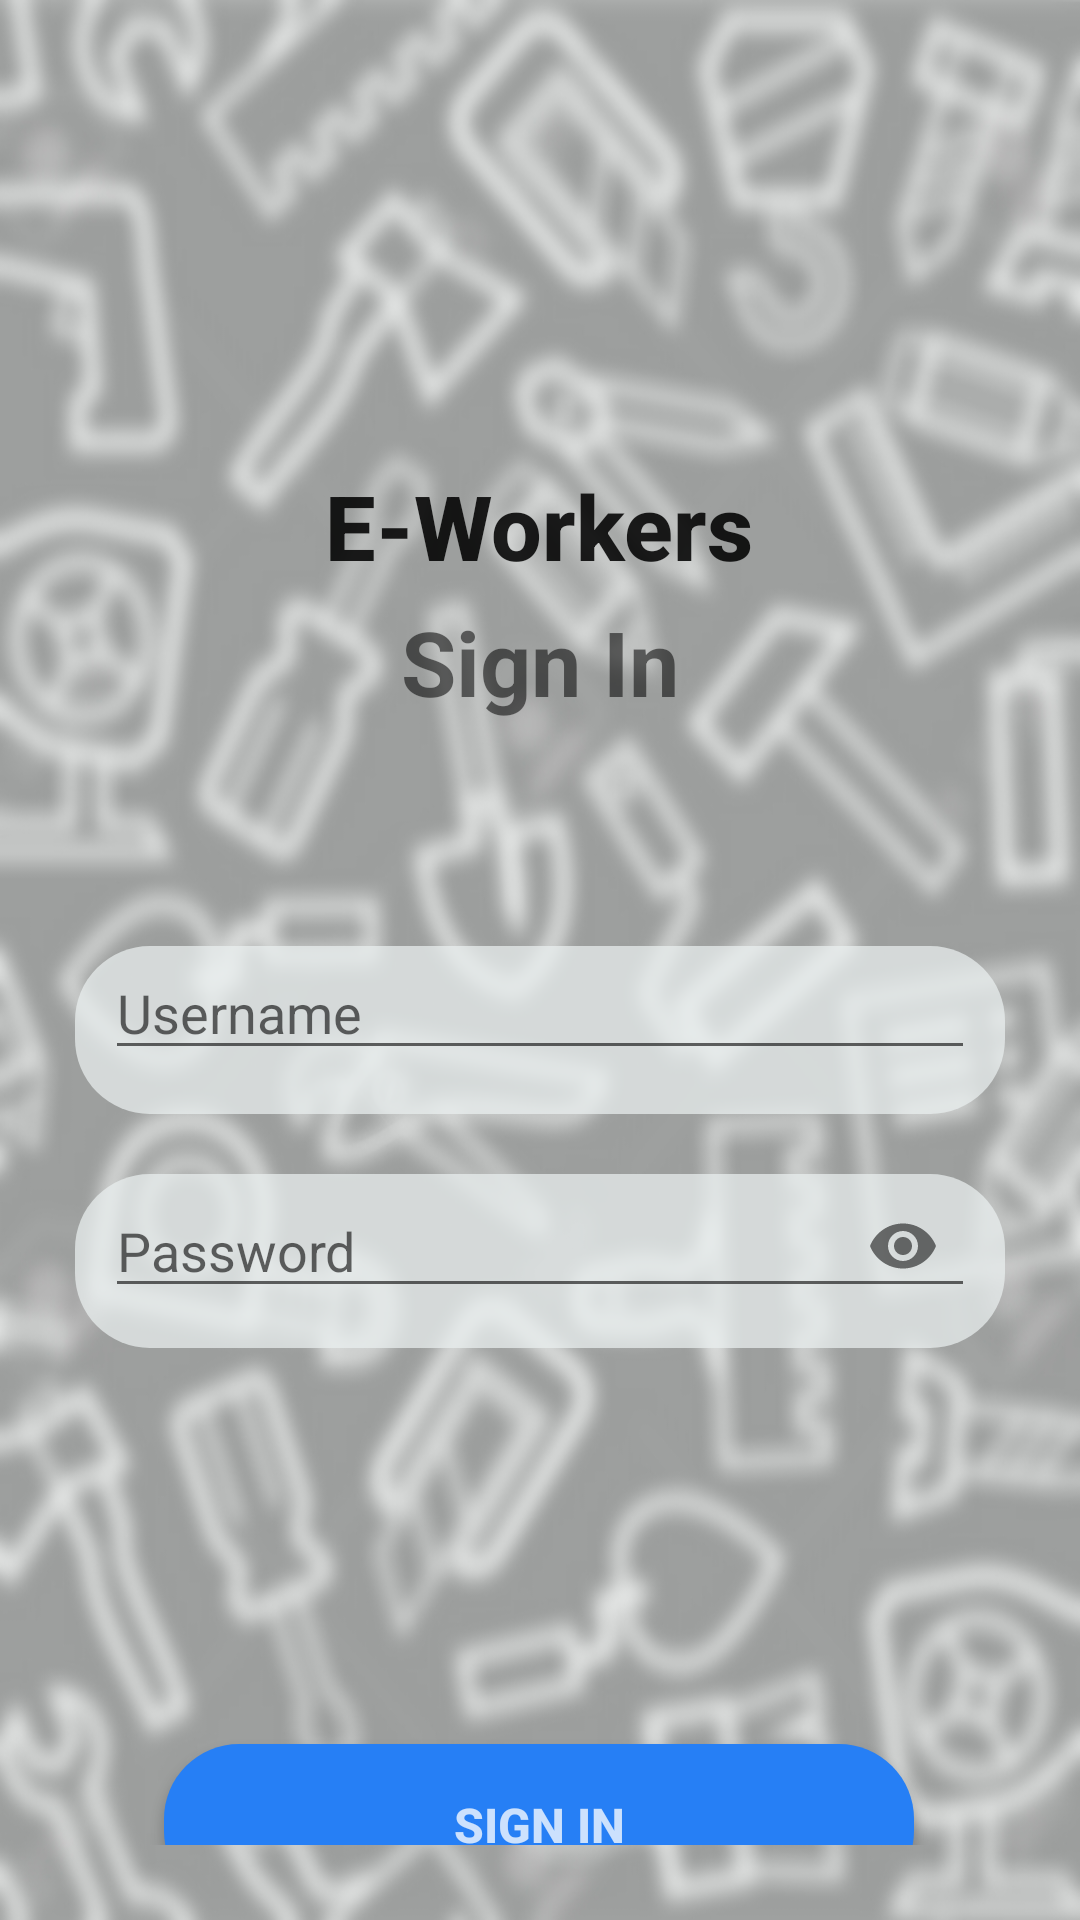

Produce the Android XML layout that renders to this screen, including the resource entries it uses.
<!-- AndroidManifest.xml: application theme AppTheme -->
<!-- res/layout/activity_sign_in_screen.xml -->
<?xml version="1.0" encoding="utf-8"?>
<androidx.constraintlayout.widget.ConstraintLayout xmlns:android="http://schemas.android.com/apk/res/android"
    xmlns:app="http://schemas.android.com/apk/res-auto"
    xmlns:tools="http://schemas.android.com/tools"
    android:layout_width="match_parent"
    android:layout_height="match_parent"
    tools:context=".SignInScreen"
    android:background="@drawable/background2"
    android:padding="25dp">

    <TextView
        android:id="@+id/textView"
        android:layout_width="wrap_content"
        android:layout_height="wrap_content"
        android:layout_marginTop="130dp"
        android:text="E-Workers"
        android:textSize="@dimen/logoTextSize"
        android:textAppearance="@style/TextAppearance.AppCompat.SearchResult.Title"
        android:textStyle="bold"
        app:layout_constraintEnd_toEndOf="parent"
        app:layout_constraintHorizontal_bias="0.498"
        app:layout_constraintStart_toStartOf="parent"
        app:layout_constraintTop_toTopOf="parent" />

    <TextView
        android:id="@+id/textView5"
        android:layout_width="wrap_content"
        android:layout_height="wrap_content"
        android:layout_marginTop="5dp"
        android:textSize="30dp"
        android:textStyle="bold"
        android:text="Sign In"
        app:layout_constraintEnd_toEndOf="parent"
        app:layout_constraintStart_toStartOf="parent"
        app:layout_constraintTop_toBottomOf="@+id/textView" />

    <com.google.android.material.textfield.TextInputLayout
        android:id="@+id/textInputLayout4"
        android:layout_width="match_parent"
        android:layout_height="56dp"
        android:layout_marginTop="120dp"
        android:background="@drawable/round_fields"
        app:hintEnabled="false"
        app:layout_constraintEnd_toEndOf="parent"
        app:layout_constraintHorizontal_bias="0.48"
        app:layout_constraintStart_toStartOf="parent"
        app:layout_constraintTop_toBottomOf="@+id/textView">

        <com.google.android.material.textfield.TextInputEditText
            android:id="@+id/et_email"
            android:layout_width="match_parent"
            android:layout_height="wrap_content"
            android:layout_marginLeft="10dp"
            android:layout_marginRight="10dp"
            android:drawableStart="@drawable/icon_email"
            android:drawablePadding="5dp"
            android:hint="Username"
            android:inputType="textEmailAddress" />
    </com.google.android.material.textfield.TextInputLayout>

    <com.google.android.material.textfield.TextInputLayout
        android:id="@+id/textInputLayout5"
        android:layout_width="match_parent"
        android:layout_height="58dp"
        android:layout_marginTop="20dp"
        android:background="@drawable/round_fields"
        app:layout_constraintEnd_toEndOf="parent"
        app:layout_constraintStart_toStartOf="parent"
        app:layout_constraintTop_toBottomOf="@+id/textInputLayout4"
        app:hintEnabled="false"
        app:passwordToggleEnabled="true">

        <com.google.android.material.textfield.TextInputEditText
            android:id="@+id/et_password"
            android:layout_width="match_parent"
            android:layout_height="wrap_content"
            android:layout_marginLeft="10dp"
            android:layout_marginRight="10dp"
            android:hint="Password"
            android:drawableStart="@drawable/icon_key"
            android:drawablePadding="5dp"
            android:inputType="textPassword"/>
    </com.google.android.material.textfield.TextInputLayout>


    <ImageView
        android:id="@+id/imageView"
        android:layout_width="@dimen/logoWidth"
        android:layout_height="@dimen/logoHeight"
        app:layout_constraintEnd_toEndOf="parent"
        app:layout_constraintStart_toStartOf="parent"
        app:layout_constraintTop_toTopOf="parent"
        app:srcCompat="@drawable/logo1" />


    <Button
        android:id="@+id/button"
        android:layout_width="250dp"
        android:layout_height="54dp"
        android:layout_marginTop="132dp"
        android:background="@drawable/round_button"
        android:onClick="call_login"
        android:text="@string/sign_in"
        android:textColor="@color/ButtonText"
        android:textSize="16dp"
        android:textStyle="bold"
        app:layout_constraintEnd_toEndOf="parent"
        app:layout_constraintHorizontal_bias="0.496"
        app:layout_constraintStart_toStartOf="parent"
        app:layout_constraintTop_toBottomOf="@+id/textInputLayout5" />

    <TextView
        android:id="@+id/textView3"
        android:layout_width="wrap_content"
        android:layout_height="wrap_content"
        android:layout_marginStart="40dp"
        android:layout_marginTop="24dp"
        android:gravity="bottom"
        android:text="Not Registered?"
        android:textSize="15dp"
        app:layout_constraintStart_toStartOf="@+id/button"
        app:layout_constraintTop_toBottomOf="@+id/button" />

    <TextView
        android:id="@+id/textView4"
        android:layout_width="wrap_content"
        android:layout_height="wrap_content"
        android:layout_marginTop="24dp"
        android:onClick="call_signup"
        android:text="@string/sign_up"
        android:textSize="15dp"
        android:textStyle="bold"
        app:layout_constraintEnd_toEndOf="@+id/button"
        app:layout_constraintHorizontal_bias="0.0"
        app:layout_constraintStart_toEndOf="@+id/textView3"
        app:layout_constraintTop_toBottomOf="@+id/button" />


</androidx.constraintlayout.widget.ConstraintLayout>
<!-- resources referenced by this layout -->
<resources>
  <color name="ButtonText">#C4FFFFFF</color>
  <dimen name="logoHeight">130dp</dimen>
  <dimen name="logoTextSize">30dp</dimen>
  <dimen name="logoWidth">240dp</dimen>
  <!-- drawable background2: jpg bitmap (drawable, 221761 bytes) -->
  <!-- drawable logo1: png bitmap (drawable, 10202 bytes) -->
  <!-- drawable round_button (drawable) -->
  <?xml version="1.0" encoding="utf-8"?>
  <shape xmlns:android="http://schemas.android.com/apk/res/android">
  <solid
      android:color="@color/BlueButtons"
      />
  
      <corners
          android:radius="25dp"
          />
  </shape>
  <!-- drawable round_fields (drawable) -->
  <?xml version="1.0" encoding="utf-8"?>
  <shape xmlns:android="http://schemas.android.com/apk/res/android">
      <solid
          android:color="@color/round_fields"
          />
  
      <corners
          android:radius="25dp"
          />
  </shape>
  <string name="sign_in">Sign In</string>
  <string name="sign_up">Sign Up</string>
  <style name="AppTheme" parent="Theme.AppCompat.Light.DarkActionBar">
          
          <item name="colorPrimary">@color/colorPrimary</item>
          <item name="colorPrimaryDark">@color/colorPrimary</item>
          <item name="colorAccent">#000000</item>
      </style>
  <color name="BlueButtons">#267FF5</color>
  <color name="round_fields">#B9EBF0F0</color>
  <color name="colorPrimary">#267FF5</color>
</resources>
